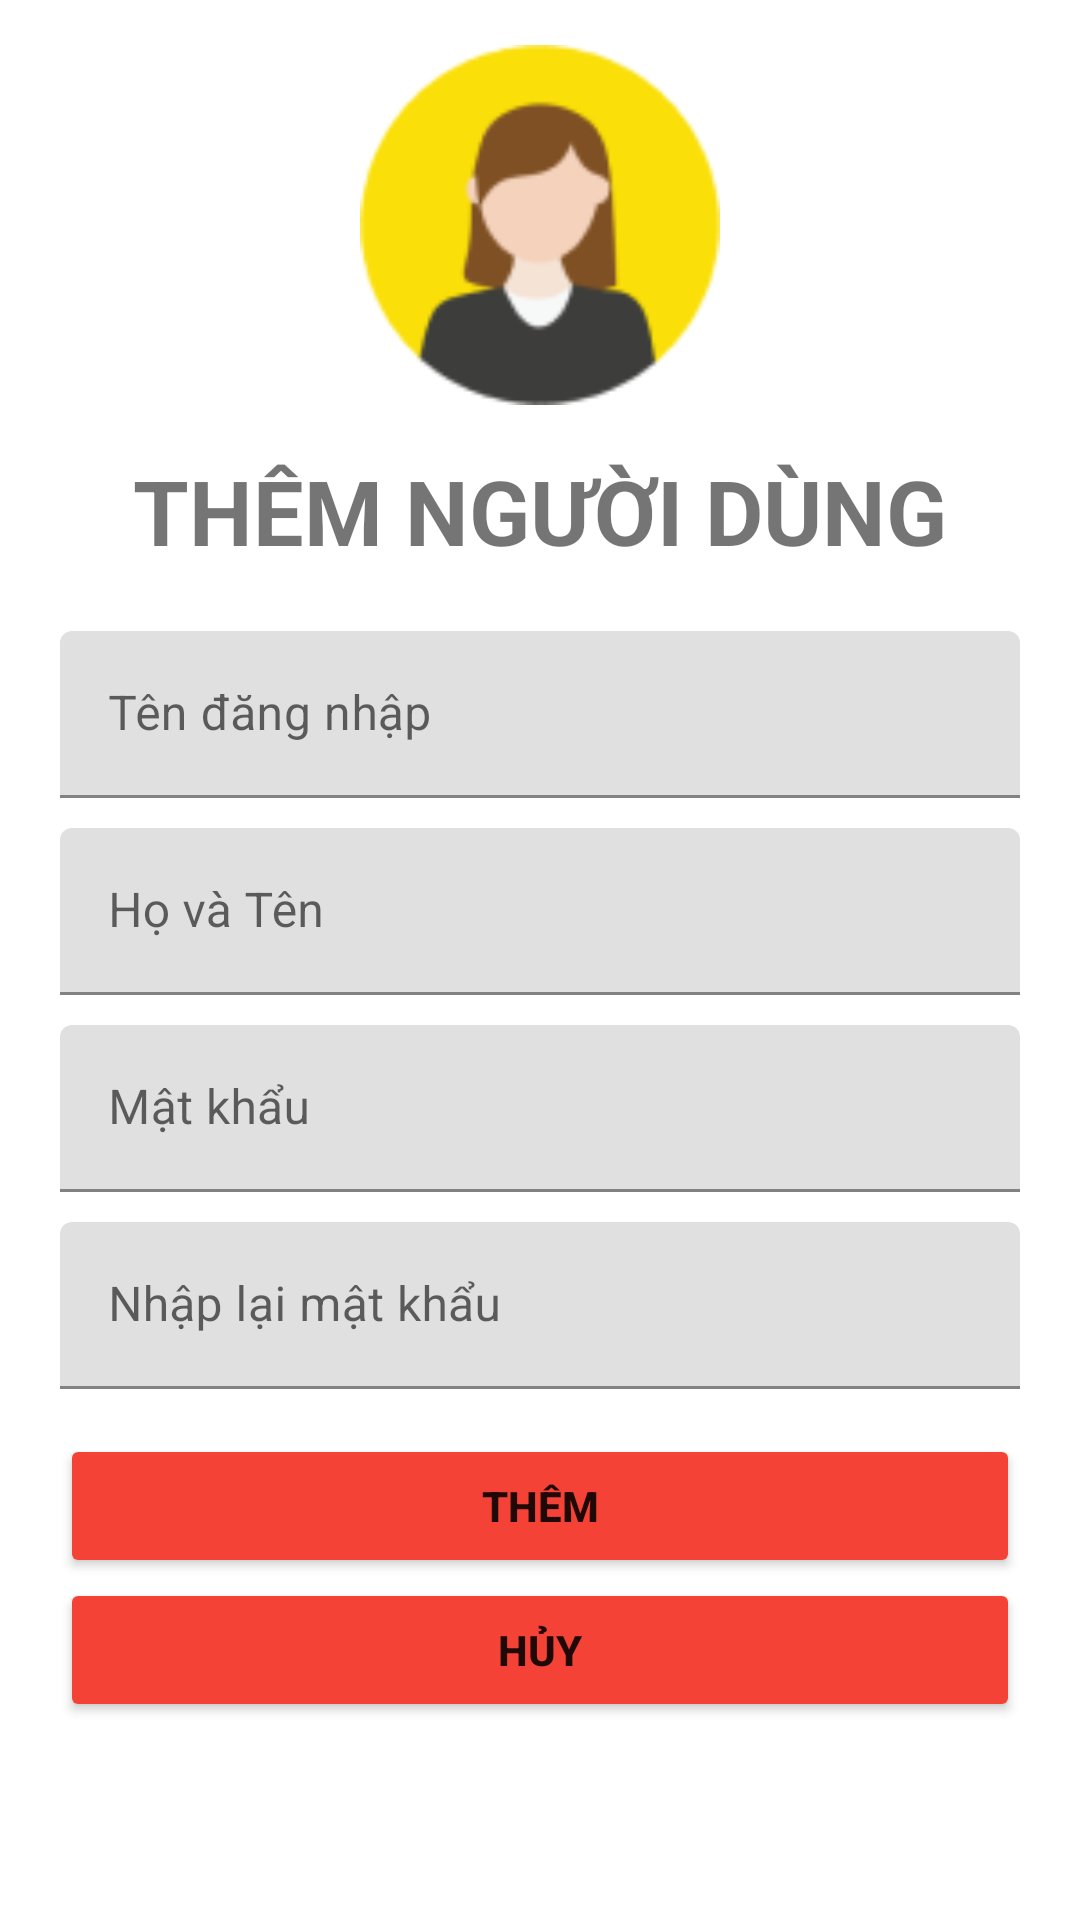

This screen was rendered from an Android layout file. Write that file and the resources it references.
<!-- AndroidManifest.xml: application theme Theme.ThưViệnPhươngNam -->
<!-- res/layout/fragment_add_user.xml -->
<?xml version="1.0" encoding="utf-8"?>
<LinearLayout xmlns:android="http://schemas.android.com/apk/res/android"
    xmlns:tools="http://schemas.android.com/tools"
    android:layout_width="match_parent"
    android:layout_height="match_parent"
    tools:context=".Fragments.AddUserFragment"
    android:orientation="vertical">

    <ImageView
        android:layout_width="120dp"
        android:layout_height="120dp"
        android:src="@drawable/avatar"
        android:layout_gravity="center_horizontal"
        android:layout_marginTop="15dp"
        android:layout_marginBottom="15dp"/>

    <TextView
        android:layout_width="match_parent"
        android:layout_height="wrap_content"
        android:layout_marginBottom="20dp"
        android:gravity="center"
        android:text="THÊM NGƯỜI DÙNG"
        android:textSize="30dp"
        android:textStyle="bold" />

    <com.google.android.material.textfield.TextInputLayout
        android:id="@+id/til_addUser_userName"
        android:layout_width="match_parent"
        android:layout_height="wrap_content"
        android:layout_marginLeft="20dp"
        android:layout_marginRight="20dp"
        android:layout_marginBottom="10dp">

        <com.google.android.material.textfield.TextInputEditText
            android:id="@+id/tie_addUser_userName"
            android:layout_width="match_parent"
            android:layout_height="wrap_content"
            android:hint="Tên đăng nhập" />
    </com.google.android.material.textfield.TextInputLayout>

    <com.google.android.material.textfield.TextInputLayout
        android:id="@+id/til_addUser_fullName"
        android:layout_width="match_parent"
        android:layout_height="wrap_content"
        android:layout_marginLeft="20dp"
        android:layout_marginRight="20dp"
        android:layout_marginBottom="10dp">

        <com.google.android.material.textfield.TextInputEditText
            android:id="@+id/tie_addUser_fullName"
            android:layout_width="match_parent"
            android:layout_height="wrap_content"
            android:hint="Họ và Tên" />
    </com.google.android.material.textfield.TextInputLayout>

    <com.google.android.material.textfield.TextInputLayout
        android:id="@+id/til_addUser_password1"
        android:layout_width="match_parent"
        android:layout_height="wrap_content"
        android:layout_marginLeft="20dp"
        android:layout_marginRight="20dp"
        android:layout_marginBottom="10dp">

        <com.google.android.material.textfield.TextInputEditText
            android:id="@+id/tie_addUser_password1"
            android:layout_width="match_parent"
            android:layout_height="wrap_content"
            android:hint="Mật khẩu"
            android:inputType="textPassword" />
    </com.google.android.material.textfield.TextInputLayout>

    <com.google.android.material.textfield.TextInputLayout
        android:id="@+id/til_addUser_password2"
        android:layout_width="match_parent"
        android:layout_height="wrap_content"
        android:layout_marginLeft="20dp"
        android:layout_marginRight="20dp">

        <com.google.android.material.textfield.TextInputEditText
            android:id="@+id/tie_addUser_password2"
            android:layout_width="match_parent"
            android:layout_height="wrap_content"
            android:hint="Nhập lại mật khẩu"
            android:inputType="textPassword" />
    </com.google.android.material.textfield.TextInputLayout>

    <Button
        android:id="@+id/btn_addUser"
        android:layout_width="match_parent"
        android:layout_height="wrap_content"
        android:layout_gravity="center_horizontal"
        android:layout_marginLeft="20dp"
        android:layout_marginTop="15dp"
        android:layout_marginRight="20dp"
        android:backgroundTint="#F44336"
        android:text="Thêm"
        android:textStyle="bold" />

    <Button
        android:id="@+id/btn_addUser_cancel"
        android:layout_width="match_parent"
        android:layout_height="wrap_content"
        android:layout_gravity="center_horizontal"
        android:layout_marginLeft="20dp"
        android:layout_marginRight="20dp"
        android:backgroundTint="#F44336"
        android:text="Hủy"
        android:textStyle="bold" />

</LinearLayout>
<!-- resources referenced by this layout -->
<resources>
  <!-- drawable avatar: png bitmap (drawable, 5864 bytes) -->
  <style name="Theme.ThưViệnPhươngNam" parent="Theme.MaterialComponents.DayNight.NoActionBar">
          
          <item name="colorPrimary">@color/purple_500</item>
          <item name="colorPrimaryVariant">@color/purple_700</item>
          <item name="colorOnPrimary">@color/white</item>
          
          <item name="colorSecondary">@color/teal_200</item>
          <item name="colorSecondaryVariant">@color/teal_700</item>
          <item name="colorOnSecondary">@color/black</item>
          
          <item name="android:statusBarColor" tools:targetApi="l">?attr/colorPrimaryVariant</item>
          
      </style>
  <!-- not gathered from this repository: default colours our renderer supplied (Android Studio template values) -->
  <color name="purple_500">#FF6200EE</color>
  <color name="purple_700">#FF3700B3</color>
  <color name="teal_200">#FF03DAC5</color>
  <color name="teal_700">#FF018786</color>
  <color name="black">#FF000000</color>
  <color name="white">#FFFFFFFF</color>
</resources>
